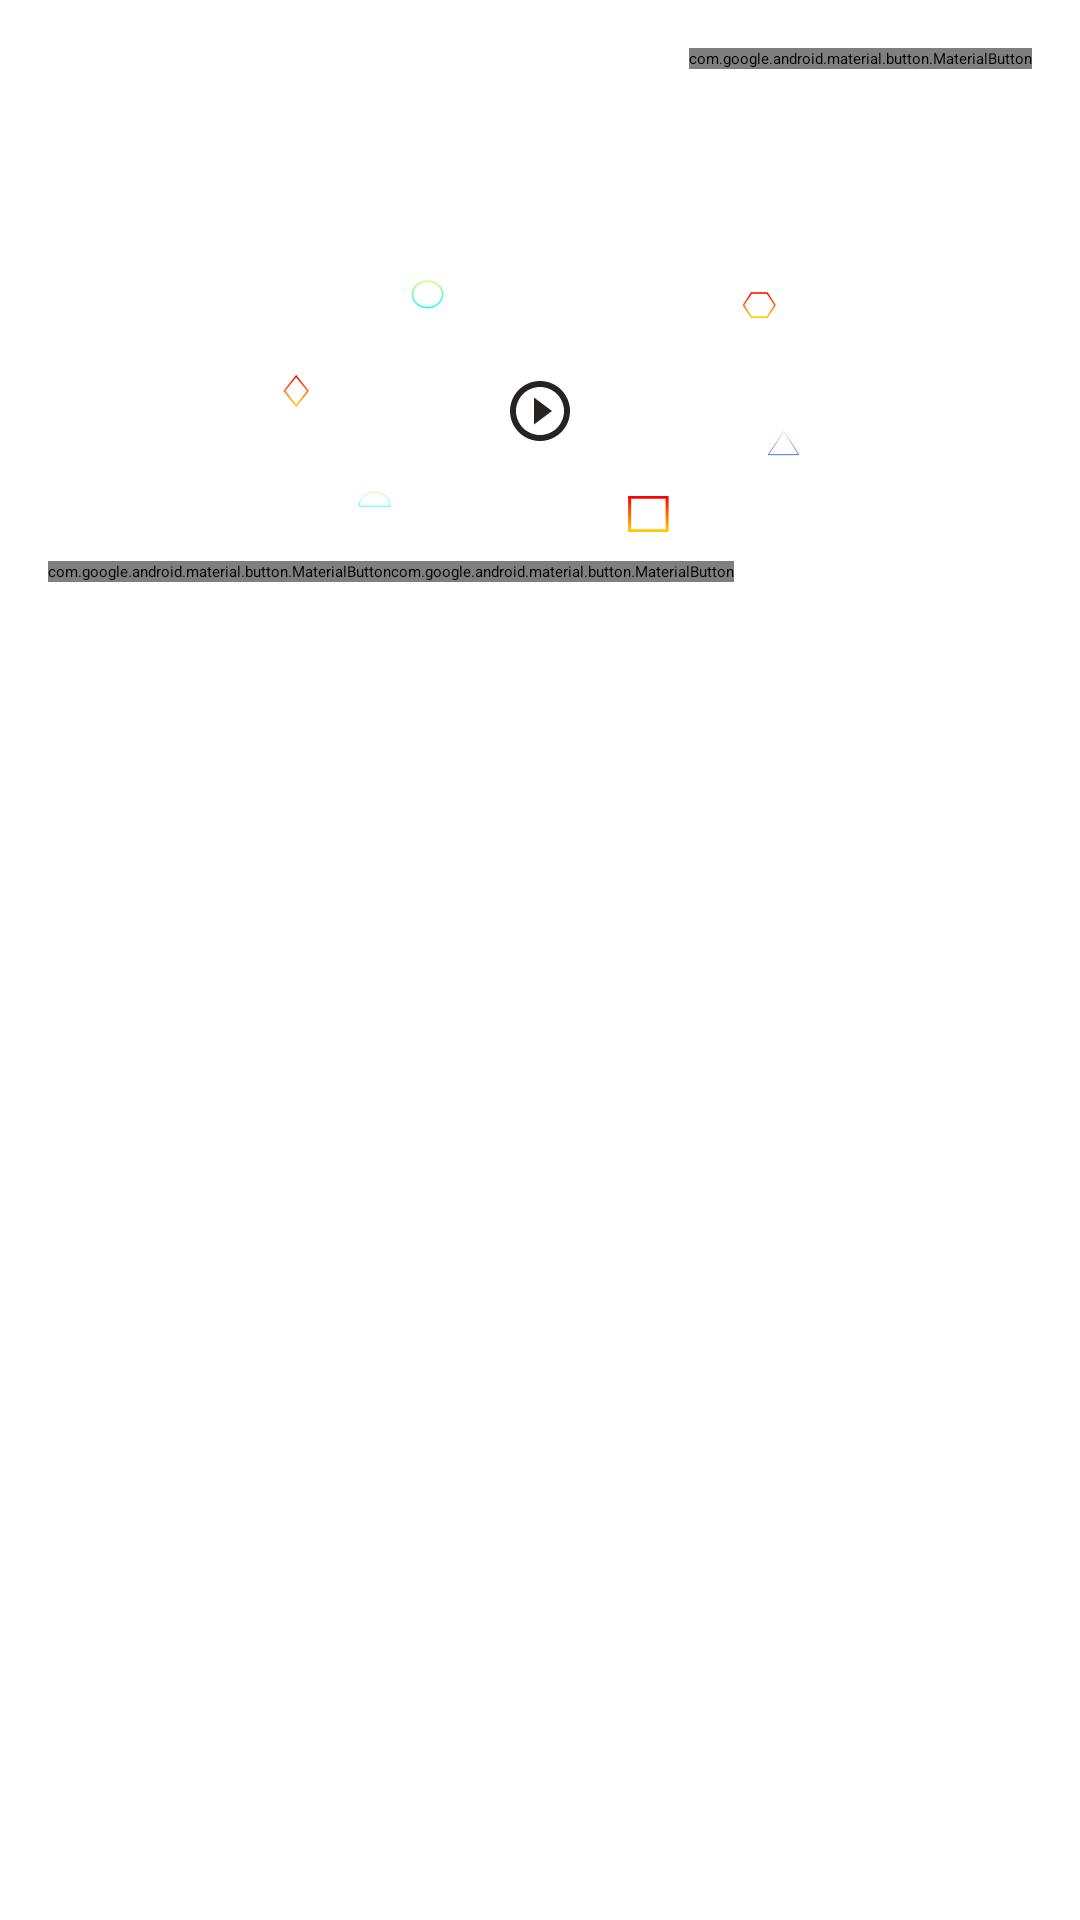

Produce the Android XML layout that renders to this screen, including the resource entries it uses.
<!-- AndroidManifest.xml: application theme Theme.Aap -->
<!-- res/layout/card_post.xml -->
<?xml version="1.0" encoding="utf-8"?>
<androidx.constraintlayout.widget.ConstraintLayout xmlns:android="http://schemas.android.com/apk/res/android"
    xmlns:app="http://schemas.android.com/apk/res-auto"
    xmlns:tools="http://schemas.android.com/tools"
    android:layout_width="match_parent"
    android:layout_height="wrap_content"
    android:padding="@dimen/common_spacing">

    <ImageView
        android:id="@+id/imgAvatar"
        android:layout_width="@dimen/posts_avatar_size"
        android:layout_height="@dimen/posts_avatar_size"
        android:layout_marginBottom="@dimen/common_spacing"
        android:contentDescription="@string/description_post_author_avatar"
        android:src="@drawable/ic_launcher_foreground"
        app:layout_constraintStart_toStartOf="parent"
        app:layout_constraintTop_toTopOf="parent"
        tools:srcCompat="@sample/posts.json/data/authorAvatar" />

    <TextView
        android:id="@+id/author"
        android:layout_width="0dp"
        android:layout_height="wrap_content"
        android:layout_marginStart="@dimen/common_spacing"
        android:layout_marginEnd="@dimen/common_spacing"
        android:ellipsize="end"
        android:singleLine="true"
        app:layout_constraintBottom_toTopOf="@+id/published"
        app:layout_constraintEnd_toStartOf="@+id/menu"
        app:layout_constraintStart_toEndOf="@+id/imgAvatar"
        app:layout_constraintTop_toTopOf="parent"
        app:layout_constraintVertical_chainStyle="packed"
        tools:text="@sample/posts.json/data/author" />

    <TextView
        android:id="@+id/published"
        android:layout_width="0dp"
        android:layout_height="wrap_content"
        android:layout_marginStart="@dimen/common_spacing"
        android:layout_marginEnd="@dimen/common_spacing"
        android:layout_marginBottom="@dimen/common_spacing"
        app:layout_constraintBottom_toBottomOf="@id/barrier"
        app:layout_constraintEnd_toStartOf="@+id/menu"
        app:layout_constraintStart_toEndOf="@+id/imgAvatar"
        app:layout_constraintTop_toBottomOf="@+id/author"
        tools:text="@sample/posts.json/data/published" />


    <com.google.android.material.button.MaterialButton
        android:id="@+id/menu"
        style="@style/Widget.AppTheme.MenuButton"
        android:layout_width="wrap_content"
        android:layout_height="wrap_content"
        android:minWidth="0dp"
        android:contentDescription="@string/description_post_menu"
        app:icon="@drawable/ic_more_vert_24"
        app:layout_constraintEnd_toEndOf="parent"
        app:layout_constraintTop_toTopOf="parent"
        tools:ignore="TouchTargetSizeCheck" />


    <androidx.constraintlayout.widget.Barrier
        android:id="@+id/barrier"
        android:layout_width="wrap_content"
        android:layout_height="wrap_content"
        app:barrierDirection="bottom"
        app:constraint_referenced_ids="imgAvatar,author, published, menu"
        tools:ignore="UnknownId" />

    <TextView
        android:id="@+id/content"
        android:layout_width="0dp"
        android:layout_height="wrap_content"
        android:layout_marginTop="@dimen/common_spacing"
        android:autoLink="web"
        app:layout_constraintEnd_toEndOf="parent"
        app:layout_constraintStart_toStartOf="parent"
        app:layout_constraintTop_toBottomOf="@id/barrier"
        tools:text="@sample/posts.json/data/content" />

    <androidx.constraintlayout.widget.Group
        android:id="@+id/play_video_group"
        android:layout_width="match_parent"
        android:layout_height="wrap_content"
        app:constraint_referenced_ids="background_video, play" />

    <ImageButton
        android:id="@+id/background_video"
        android:layout_width="wrap_content"
        android:layout_height="wrap_content"
        android:adjustViewBounds="true"
        android:contentDescription="@string/description_background_video"
        android:src="@drawable/background_video"


        app:layout_constraintBottom_toTopOf="@+id/share"
        app:layout_constraintEnd_toEndOf="parent"
        app:layout_constraintStart_toStartOf="parent"
        app:layout_constraintTop_toBottomOf="@+id/content"
        tools:ignore="SpeakableTextPresentCheck,ImageContrastCheck" />

    <ImageButton
        android:id="@+id/play"
        android:layout_width="wrap_content"
        android:layout_height="wrap_content"
        android:background="@android:color/transparent"
        android:contentDescription="@string/description_play"
        android:src="@drawable/ic_play"
        app:layout_constraintBottom_toBottomOf="@id/background_video"
        app:layout_constraintEnd_toEndOf="@id/background_video"
        app:layout_constraintStart_toStartOf="@id/background_video"
        app:layout_constraintTop_toTopOf="@id/background_video"
        tools:ignore="SpeakableTextPresentCheck,TouchTargetSizeCheck" />


    <androidx.constraintlayout.widget.Barrier
        android:id="@+id/barrier_end"
        android:layout_width="wrap_content"
        android:layout_height="wrap_content"
        app:barrierDirection="bottom"
        app:constraint_referenced_ids="content"
        tools:layout_editor_absoluteX="16dp"
        tools:layout_editor_absoluteY="265dp" />

    <com.google.android.material.button.MaterialButton
        android:id="@+id/like"
        style="@style/Widget.AppTheme.LikeButton"
        android:layout_width="wrap_content"
        android:layout_height="wrap_content"
        android:layout_marginTop="@dimen/common_spacing"
        android:checkable="true"
        android:contentDescription="@string/description_post_like"
        android:minWidth="0dp"
        app:icon="@drawable/like_selector"
        app:iconPadding="4dp"
        app:layout_constraintTop_toBottomOf="@+id/barrier_end"
        tools:ignore="ContentDescription"
        tools:text="10" />


    <com.google.android.material.button.MaterialButton
        android:id="@+id/share"
        style="@style/Widget.AppTheme.ShareButton"
        android:layout_width="wrap_content"
        android:layout_height="wrap_content"
        android:layout_marginTop="@dimen/common_spacing"
        android:checkable="true"
        android:minWidth="0dp"
        app:icon="@drawable/share_selector"
        app:layout_constraintStart_toEndOf="@+id/like"
        app:layout_constraintTop_toBottomOf="@+id/barrier_end"
        tools:ignore="ContentDescription"
        tools:text="10" />


    <ImageView
        android:id="@+id/visability"
        android:layout_width="wrap_content"
        android:layout_height="wrap_content"
        android:layout_marginTop="@dimen/common_spacing"
        android:layout_marginEnd="@dimen/pairs_spacing"
        android:background="@android:color/transparent"
        app:layout_constraintEnd_toStartOf="@id/countView"
        app:layout_constraintTop_toBottomOf="@+id/barrier_end"
        app:srcCompat="@drawable/ic_red_eye_24"
        tools:ignore="ContentDescription"
        tools:text="34" />

    <TextView
        android:id="@+id/countView"
        android:layout_width="wrap_content"
        android:layout_height="wrap_content"
        android:layout_marginTop="@dimen/common_spacing"
        android:layout_marginEnd="@dimen/common_spacing"
        app:layout_constraintEnd_toEndOf="parent"
        app:layout_constraintTop_toBottomOf="@+id/barrier_end"
        tools:text="@sample/posts.json/data/views" />


</androidx.constraintlayout.widget.ConstraintLayout>
<!-- resources referenced by this layout -->
<resources>
  <dimen name="common_spacing">16dp</dimen>
  <dimen name="pairs_spacing">10dp</dimen>
  <dimen name="posts_avatar_size">48dp</dimen>
  <!-- drawable ic_play (drawable) -->
  <vector xmlns:android="http://schemas.android.com/apk/res/android" android:height="24dp" android:tint="#282222" android:viewportHeight="24" android:viewportWidth="24" android:width="24dp">
        
      <path android:fillColor="@android:color/white" android:pathData="M10,16.5l6,-4.5 -6,-4.5zM12,2C6.48,2 2,6.48 2,12s4.48,10 10,10 10,-4.48 10,-10S17.52,2 12,2zM12,20c-4.41,0 -8,-3.59 -8,-8s3.59,-8 8,-8 8,3.59 8,8 -3.59,8 -8,8z"/>
      
  </vector>
  <!-- drawable ic_red_eye_24 (drawable) -->
  <vector xmlns:android="http://schemas.android.com/apk/res/android" android:height="24dp" android:tint="#1E1313" android:viewportHeight="24" android:viewportWidth="24" android:width="24dp">
        
      <path android:fillColor="@android:color/white" android:pathData="M12,4.5C7,4.5 2.73,7.61 1,12c1.73,4.39 6,7.5 11,7.5s9.27,-3.11 11,-7.5c-1.73,-4.39 -6,-7.5 -11,-7.5zM12,17c-2.76,0 -5,-2.24 -5,-5s2.24,-5 5,-5 5,2.24 5,5 -2.24,5 -5,5zM12,9c-1.66,0 -3,1.34 -3,3s1.34,3 3,3 3,-1.34 3,-3 -1.34,-3 -3,-3z"/>
      
  </vector>
  <!-- drawable like_selector (drawable) -->
  <?xml version="1.0" encoding="utf-8"?>
  <selector xmlns:android="http://schemas.android.com/apk/res/android">
      <item android:drawable="@drawable/liked_24" android:state_checked="true" />
      <item android:drawable="@drawable/ic_favorite_24" />
  
  </selector>
  <!-- drawable share_selector (drawable) -->
  <?xml version="1.0" encoding="utf-8"?>
  <selector xmlns:android="http://schemas.android.com/apk/res/android">
      <item android:drawable="@drawable/ic_share_24" android:state_checked="true" />
      <item android:drawable="@drawable/ic_share_24" />
  
  </selector>
  <string name="description_background_video" />
  <string name="description_play" />
  <string name="description_post_author_avatar">Post author avatar</string>
  <string name="description_post_like">Like</string>
  <string name="description_post_menu">Post menu</string>
  <style name="Widget.AppTheme.LikeButton" parent="Widget.Material3.Button.TextButton.Icon">
          <item name="iconTint">@color/like_color</item>
      </style>
  <style name="Widget.AppTheme.MenuButton" parent="Widget.MaterialComponents.Button.TextButton">
  
          <item name="iconTint">@color/menu_color</item>
  
  
          <item name="android:textColor">?attr/colorControlNormal</item>
  
      </style>
  <style name="Widget.AppTheme.ShareButton" parent="Widget.MaterialComponents.Button.TextButton">
  
          <item name="iconTint">@color/share_color</item>
          <item name="android:textColor">?attr/colorControlNormal</item>
  
      </style>
  <!-- drawable ic_share_24 (drawable) -->
  <vector xmlns:android="http://schemas.android.com/apk/res/android" android:height="24dp" android:tint="#1E1313" android:viewportHeight="24" android:viewportWidth="24" android:width="24dp">
        
      <path android:fillColor="@android:color/white" android:pathData="M18,16.08c-0.76,0 -1.44,0.3 -1.96,0.77L8.91,12.7c0.05,-0.23 0.09,-0.46 0.09,-0.7s-0.04,-0.47 -0.09,-0.7l7.05,-4.11c0.54,0.5 1.25,0.81 2.04,0.81 1.66,0 3,-1.34 3,-3s-1.34,-3 -3,-3 -3,1.34 -3,3c0,0.24 0.04,0.47 0.09,0.7L8.04,9.81C7.5,9.31 6.79,9 6,9c-1.66,0 -3,1.34 -3,3s1.34,3 3,3c0.79,0 1.5,-0.31 2.04,-0.81l7.12,4.16c-0.05,0.21 -0.08,0.43 -0.08,0.65 0,1.61 1.31,2.92 2.92,2.92 1.61,0 2.92,-1.31 2.92,-2.92s-1.31,-2.92 -2.92,-2.92z"/>
      
  </vector>
</resources>
